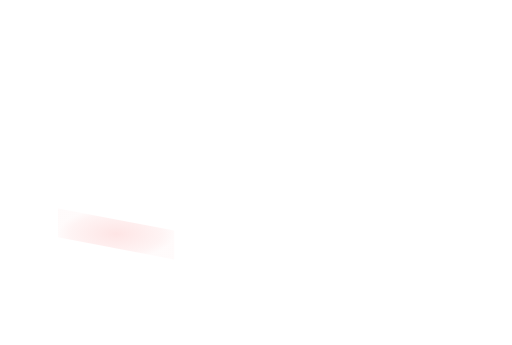
t = 0.00 s
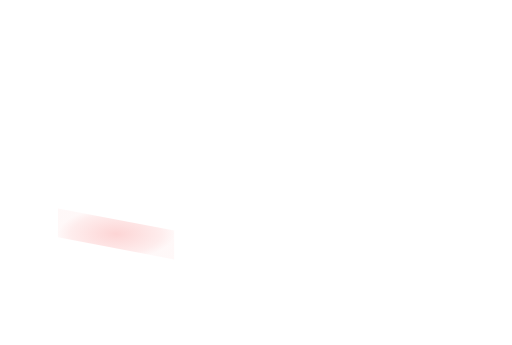
t = 0.11 s
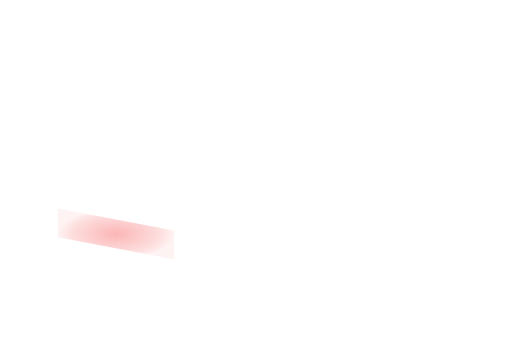
t = 0.34 s
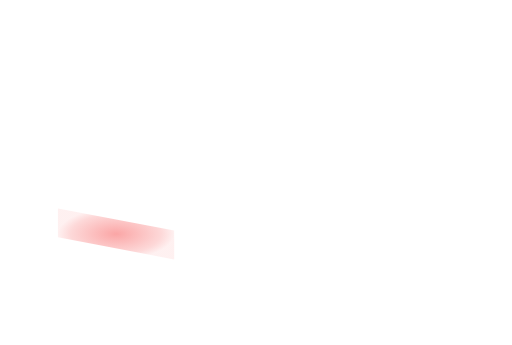
t = 0.45 s
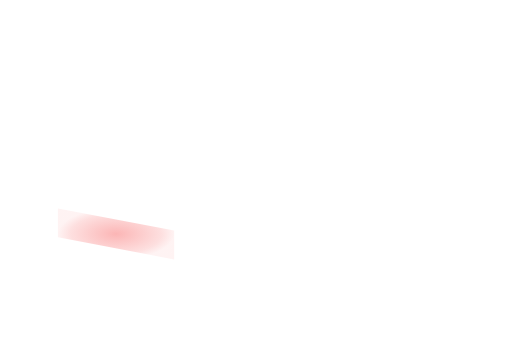
t = 0.56 s
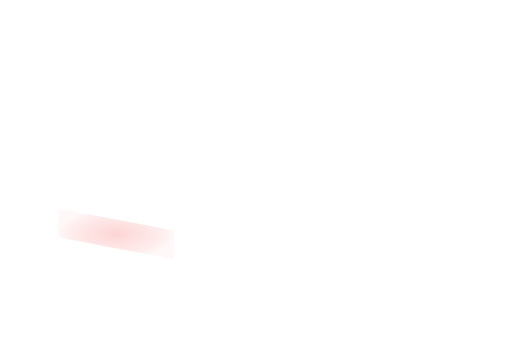
t = 0.79 s

The animated SVG that drew these frames (rendered in a browser with its animation timeline set to each time). Animation: 1 SMIL element (animate=1); one cycle of 0.90 s, repeats indefinitely.

<svg xmlns='http://www.w3.org/2000/svg' xmlns:xlink='http://www.w3.org/1999/xlink' viewBox='0 0 1100 742'><defs><radialGradient id='heat'><stop stop-color='#f87171' stop-opacity='.74'/><stop offset='.78' stop-color='#f87171' stop-opacity='.32'/><stop offset='1' stop-color='#f87171' stop-opacity='.12'/></radialGradient></defs><g><animate attributeName='opacity' values='.25;.85;.25' dur='0.9s' repeatCount='indefinite'/><polygon points='124,448.42 374,495.92 374,557.92 124,510.42' fill='url(#heat)'/></g></svg>
